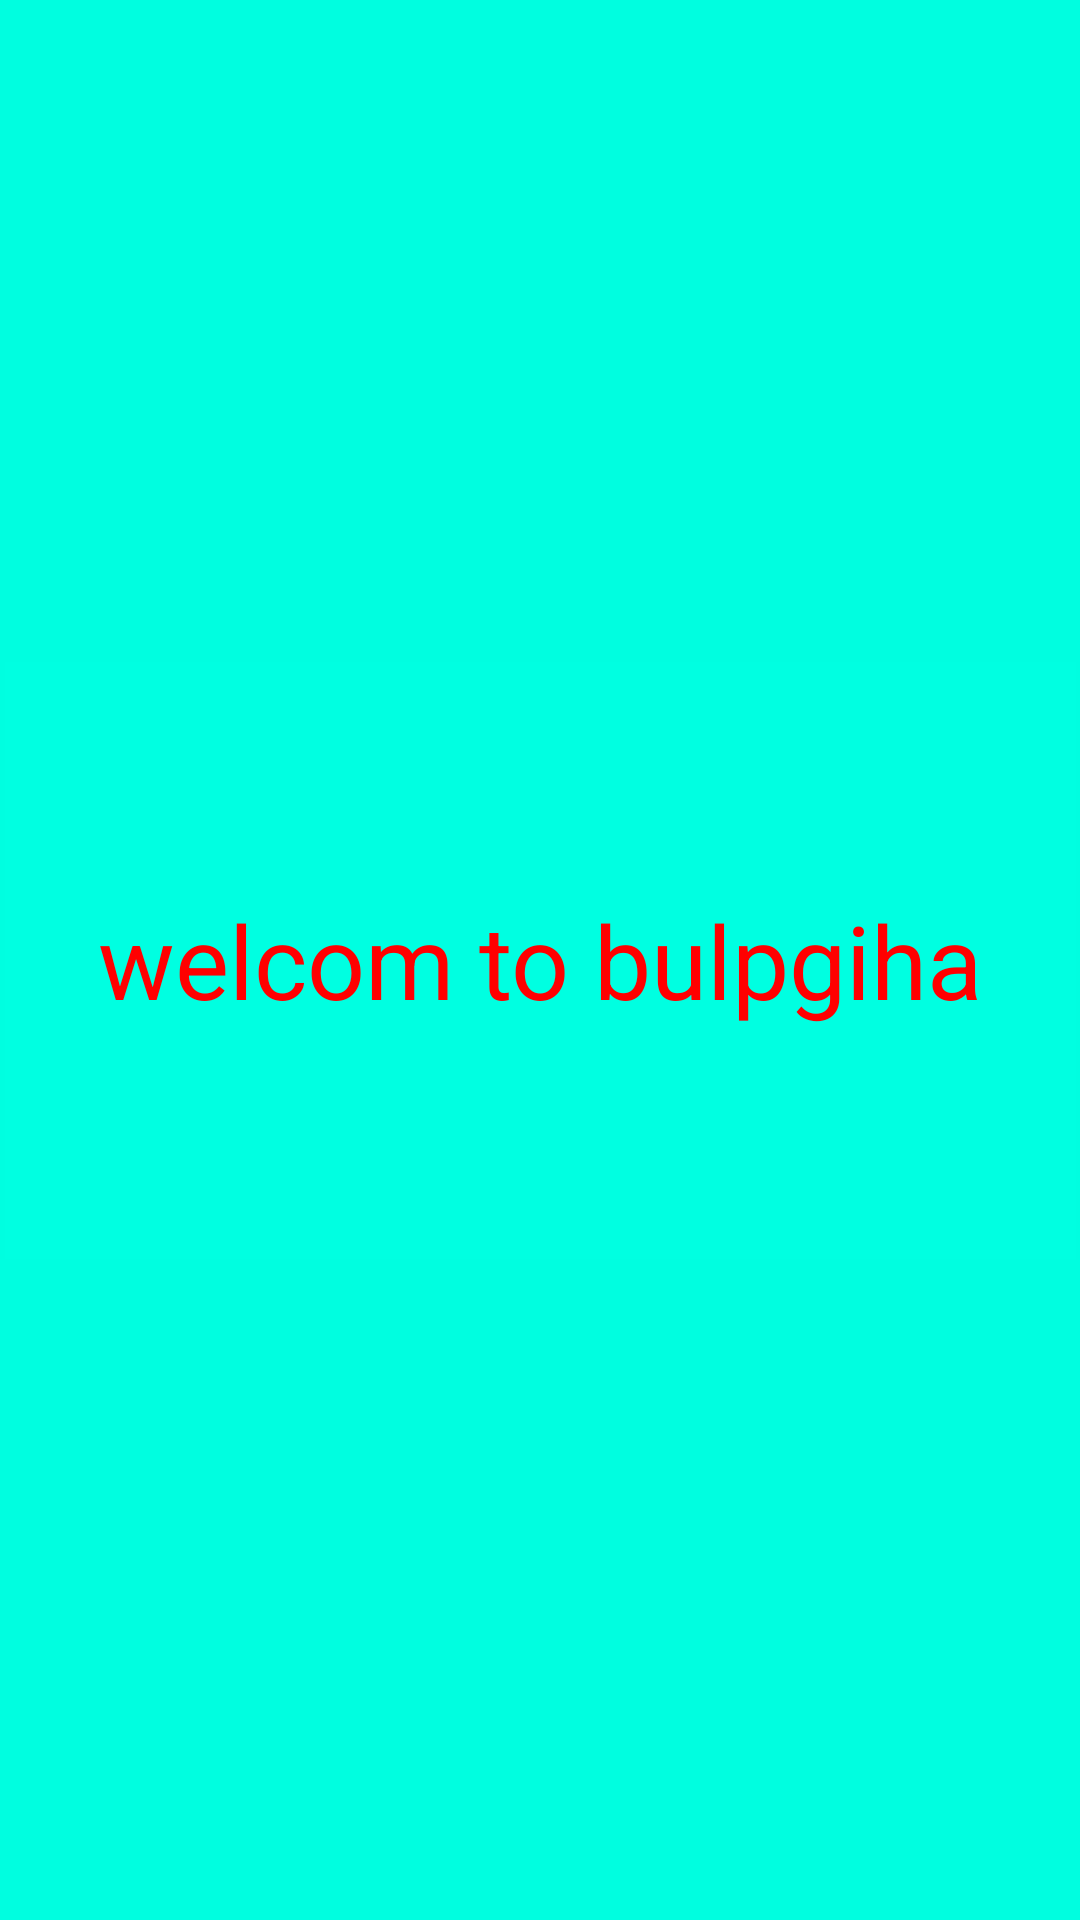

Android layout source for this screen:
<!-- AndroidManifest.xml: application theme Theme.Bullpgiha -->
<!-- res/layout/activity_main.xml -->
<?xml version="1.0" encoding="utf-8"?>
<androidx.constraintlayout.widget.ConstraintLayout xmlns:android="http://schemas.android.com/apk/res/android"
    xmlns:app="http://schemas.android.com/apk/res-auto"
    xmlns:tools="http://schemas.android.com/tools"
    android:layout_width="match_parent"
    android:layout_height="match_parent"
    android:background="#00FEE0"
    tools:context=".MainActivity">

    <TextView
        android:layout_width="357dp"
        android:layout_height="199dp"
        android:background="#00FFE1"
        android:gravity="center"
        android:shadowColor="#FFFFFF"
        android:text="welcom to bulpgiha"
        android:textColor="#FF0000"
        android:textSize="34sp"
        app:layout_constraintBottom_toBottomOf="parent"
        app:layout_constraintEnd_toEndOf="parent"
        app:layout_constraintStart_toStartOf="parent"
        app:layout_constraintTop_toTopOf="parent" />

</androidx.constraintlayout.widget.ConstraintLayout>
<!-- resources referenced by this layout -->
<resources>
  <style name="Theme.Bullpgiha" parent="Theme.MaterialComponents.DayNight.DarkActionBar">
          
          <item name="colorPrimary">@color/purple_500</item>
          <item name="colorPrimaryVariant">@color/purple_700</item>
          <item name="colorOnPrimary">@color/white</item>
          
          <item name="colorSecondary">@color/teal_200</item>
          <item name="colorSecondaryVariant">@color/teal_700</item>
          <item name="colorOnSecondary">@color/black</item>
          
          <item name="android:statusBarColor">?attr/colorPrimaryVariant</item>
          
      </style>
  <!-- not gathered from this repository: default colours our renderer supplied (Android Studio template values) -->
  <color name="purple_500">#FF6200EE</color>
  <color name="purple_700">#FF3700B3</color>
  <color name="teal_200">#FF03DAC5</color>
  <color name="teal_700">#FF018786</color>
  <color name="black">#FF000000</color>
  <color name="white">#FFFFFFFF</color>
</resources>
